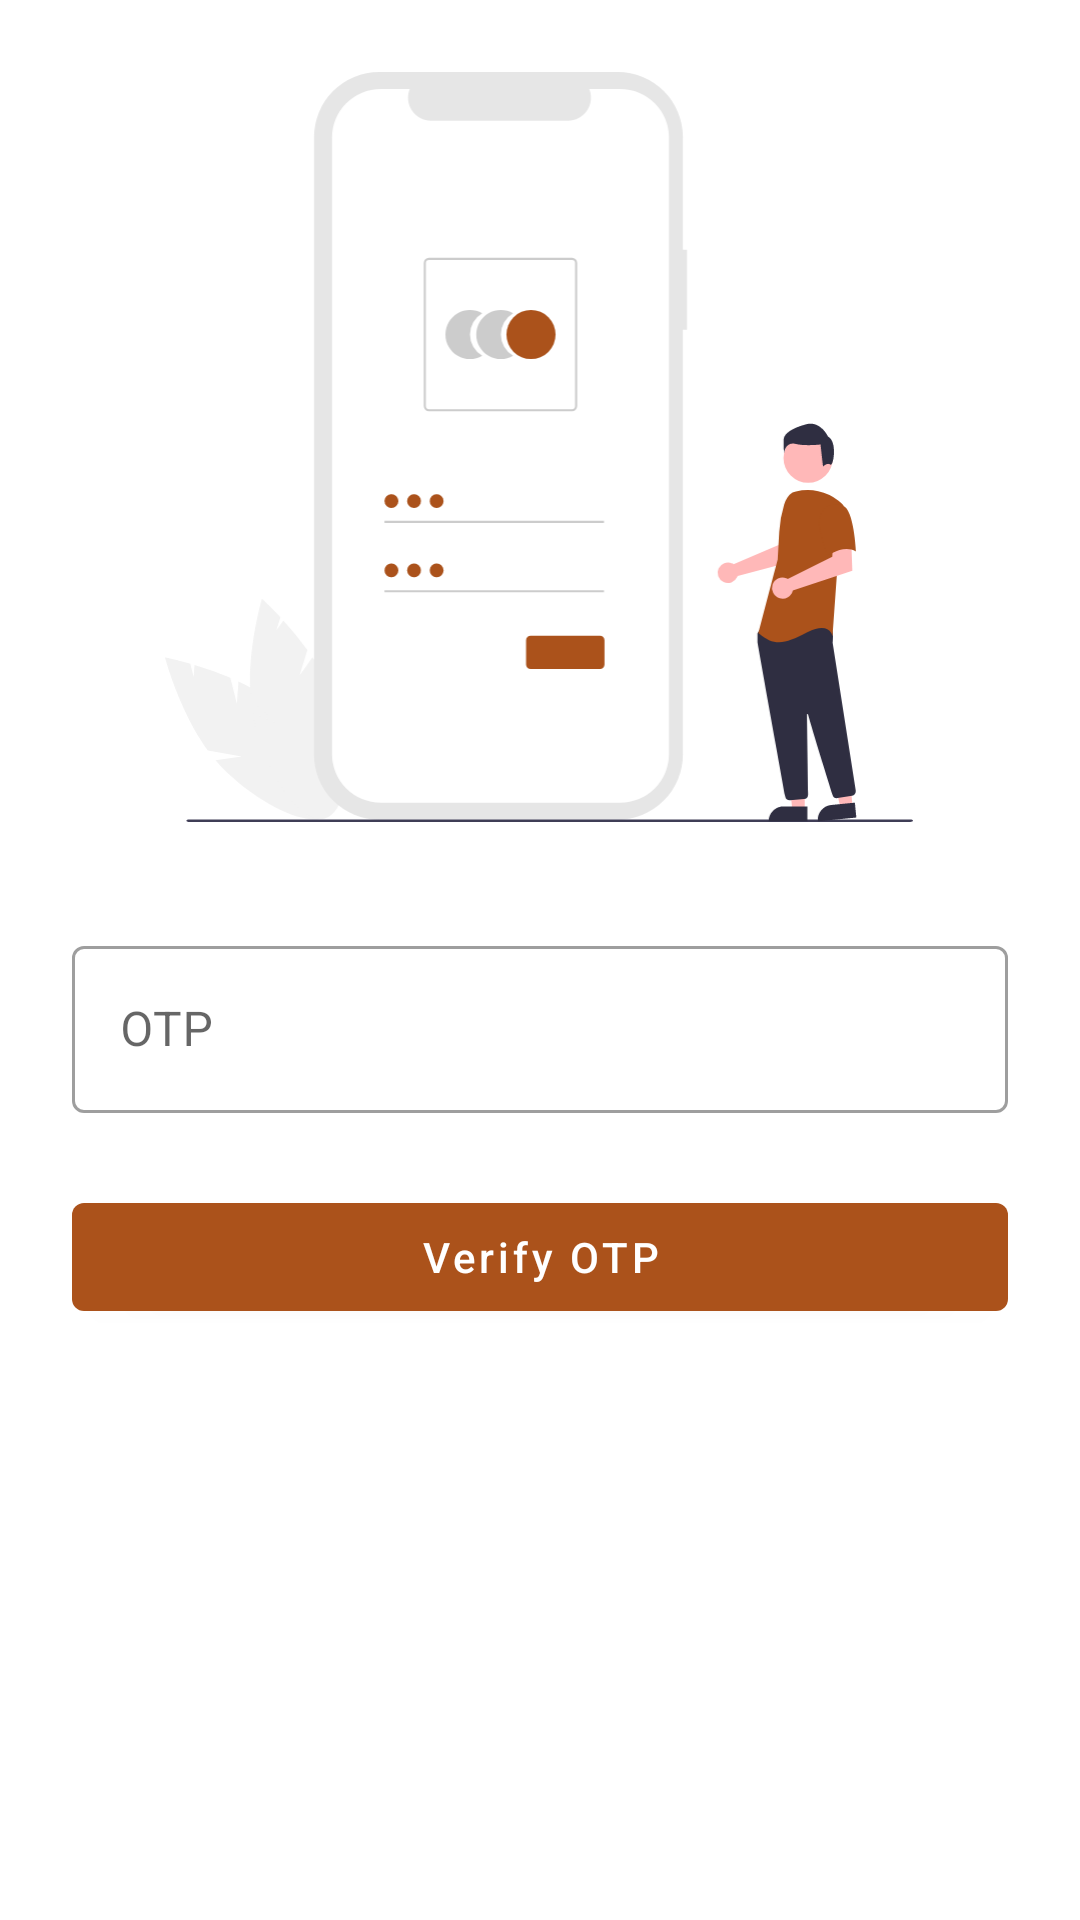

This screen was rendered from an Android layout file. Write that file and the resources it references.
<!-- AndroidManifest.xml: application theme Theme.Adutucart -->
<!-- res/layout/activity_otpactivity.xml -->
<?xml version="1.0" encoding="utf-8"?>
<androidx.constraintlayout.widget.ConstraintLayout xmlns:android="http://schemas.android.com/apk/res/android"
    xmlns:app="http://schemas.android.com/apk/res-auto"
    xmlns:tools="http://schemas.android.com/tools"
    android:layout_width="match_parent"
    android:layout_height="match_parent"
    tools:context=".activity.LoginActivity">

    <ImageView
        android:id="@+id/imageView6"
        android:layout_width="250dp"
        android:layout_height="250dp"
        android:layout_marginTop="24dp"
        app:layout_constraintEnd_toEndOf="parent"
        app:layout_constraintHorizontal_bias="0.496"
        app:layout_constraintStart_toStartOf="parent"
        app:layout_constraintTop_toTopOf="parent"
        app:srcCompat="@drawable/ic_access_account" />

    <com.google.android.material.textfield.TextInputLayout
        android:id="@+id/textInputLayout"
        android:layout_width="0dp"
        android:layout_height="wrap_content"
        style="@style/Widget.MaterialComponents.TextInputLayout.OutlinedBox"
        android:layout_marginStart="24dp"
        android:layout_marginTop="36dp"
        android:layout_marginEnd="24dp"
        app:layout_constraintEnd_toEndOf="parent"
        app:layout_constraintStart_toStartOf="parent"
        app:layout_constraintTop_toBottomOf="@+id/imageView6">

        <com.google.android.material.textfield.TextInputEditText
            android:layout_width="match_parent"
            android:layout_height="wrap_content"
            android:hint="OTP"
            android:id="@+id/userOTP"
            />
    </com.google.android.material.textfield.TextInputLayout>

    <com.google.android.material.button.MaterialButton
        android:id="@+id/button3"
        android:layout_width="0dp"
        android:layout_height="wrap_content"
        android:layout_marginStart="24dp"
        android:layout_marginTop="24dp"
        android:layout_marginEnd="24dp"
        android:text="Verify OTP"
        android:textAllCaps="false"
        app:layout_constraintEnd_toEndOf="parent"
        app:layout_constraintStart_toStartOf="parent"
        app:layout_constraintTop_toBottomOf="@+id/textInputLayout" />

</androidx.constraintlayout.widget.ConstraintLayout>
<!-- resources referenced by this layout -->
<resources>
  <!-- drawable ic_access_account: vector/xml drawable (drawable, 6518 chars, omitted) -->
  <style name="Theme.Adutucart" parent="Theme.MaterialComponents.DayNight.DarkActionBar">
          
          <item name="colorPrimary">@color/colorPrimary</item>
          <item name="colorPrimaryVariant">@color/colorSecondary</item>
          <item name="colorOnPrimary">@color/white</item>
          
          <item name="colorSecondary">@color/teal_200</item>
          <item name="colorSecondaryVariant">@color/teal_700</item>
          <item name="colorOnSecondary">@color/black</item>
          
          <item name="android:statusBarColor">?attr/colorPrimaryVariant</item>
          
      </style>
  <color name="colorPrimary">#ab521b</color>
      //orange
  <color name="colorSecondary">#D06224</color>
  <color name="white">#FFFFFFFF</color>
  <color name="teal_200">#FF03DAC5</color>
  <color name="teal_700">#FF018786</color>
  <color name="black">#FF000000</color>
</resources>
